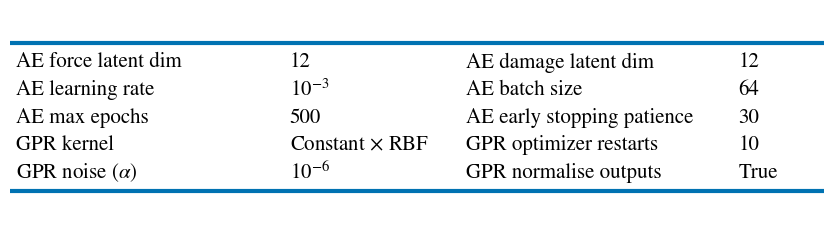

Source code (Python):
import matplotlib.pyplot as plt
import matplotlib as mpl

# -----------------------------
# Typography (LaTeX-like)
# -----------------------------
mpl.rcParams["font.family"] = "STIXGeneral"
mpl.rcParams["mathtext.fontset"] = "stix"

# -----------------------------
# Table content
# -----------------------------
left_col = [
    r"AE force latent dim",
    r"AE learning rate",
    r"AE max epochs",
    r"GPR kernel",
    r"GPR noise ($\alpha$)"
]

left_val = [
    "12",
    r"$10^{-3}$",
    "500",
    r"Constant $\times$ RBF",
    r"$10^{-6}$"
]

right_col = [
    r"AE damage latent dim",
    r"AE batch size",
    r"AE early stopping patience",
    r"GPR optimizer restarts",
    r"GPR normalise outputs"
]

right_val = [
    "12",
    "64",
    "30",
    "10",
    "True"
]

rows = [[l, lv, r, rv] for l, lv, r, rv in zip(left_col, left_val, right_col, right_val)]

# -----------------------------
# Figure setup
# -----------------------------
fig, ax = plt.subplots(figsize=(10.5, 2.8), dpi=900)
ax.set_axis_off()

col_widths = [0.38, 0.24, 0.38, 0.12]

tbl = ax.table(
    cellText=rows,
    cellLoc="left",
    colWidths=col_widths,
    bbox=[0, 0.18, 1, 0.64]   # leave space for rules
)

# -----------------------------
# Styling
# -----------------------------
tbl.auto_set_font_size(False)
tbl.set_fontsize(15)
tbl.scale(1.0, 1.9)

for (r, c), cell in tbl.get_celld().items():
    cell.set_edgecolor((0, 0, 0, 0))   # no gridlines
    cell.set_linewidth(0.0)
    cell.set_facecolor("white")
    cell.PAD = 0.02

# -----------------------------
# Blue top & bottom rules
# -----------------------------
rule_blue = (0/255, 114/255, 178/255)

fig.canvas.draw()
bbox = tbl.get_window_extent(fig.canvas.get_renderer())
bbox_ax = bbox.transformed(ax.transAxes.inverted())
x0, y0, x1, y1 = bbox_ax.x0, bbox_ax.y0, bbox_ax.x1, bbox_ax.y1

pad = 0.035 * (y1 - y0)

ax.plot([x0, x1], [y1 + pad, y1 + pad],
        color=rule_blue, linewidth=3.0,
        solid_capstyle="butt", transform=ax.transAxes)

ax.plot([x0, x1], [y0 - pad, y0 - pad],
        color=rule_blue, linewidth=3.0,
        solid_capstyle="butt", transform=ax.transAxes)

# -----------------------------
# Save
# -----------------------------
plt.savefig(
    "ae_gpr_hyperparameters.png",
    dpi=900,
    bbox_inches="tight",
    pad_inches=0.06
)
plt.close(fig)

print("Saved: ae_gpr_hyperparameters.png")
